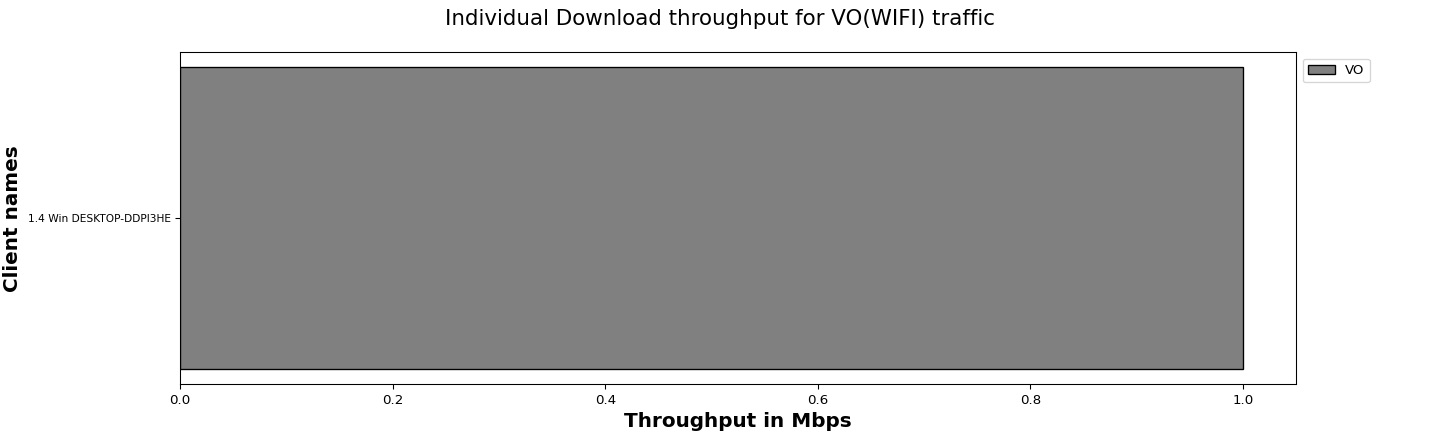

The table this chart was drawn from, first rows:
Client names, VO
1.4 Win DESKTOP-DDPI3HE, 1.00
